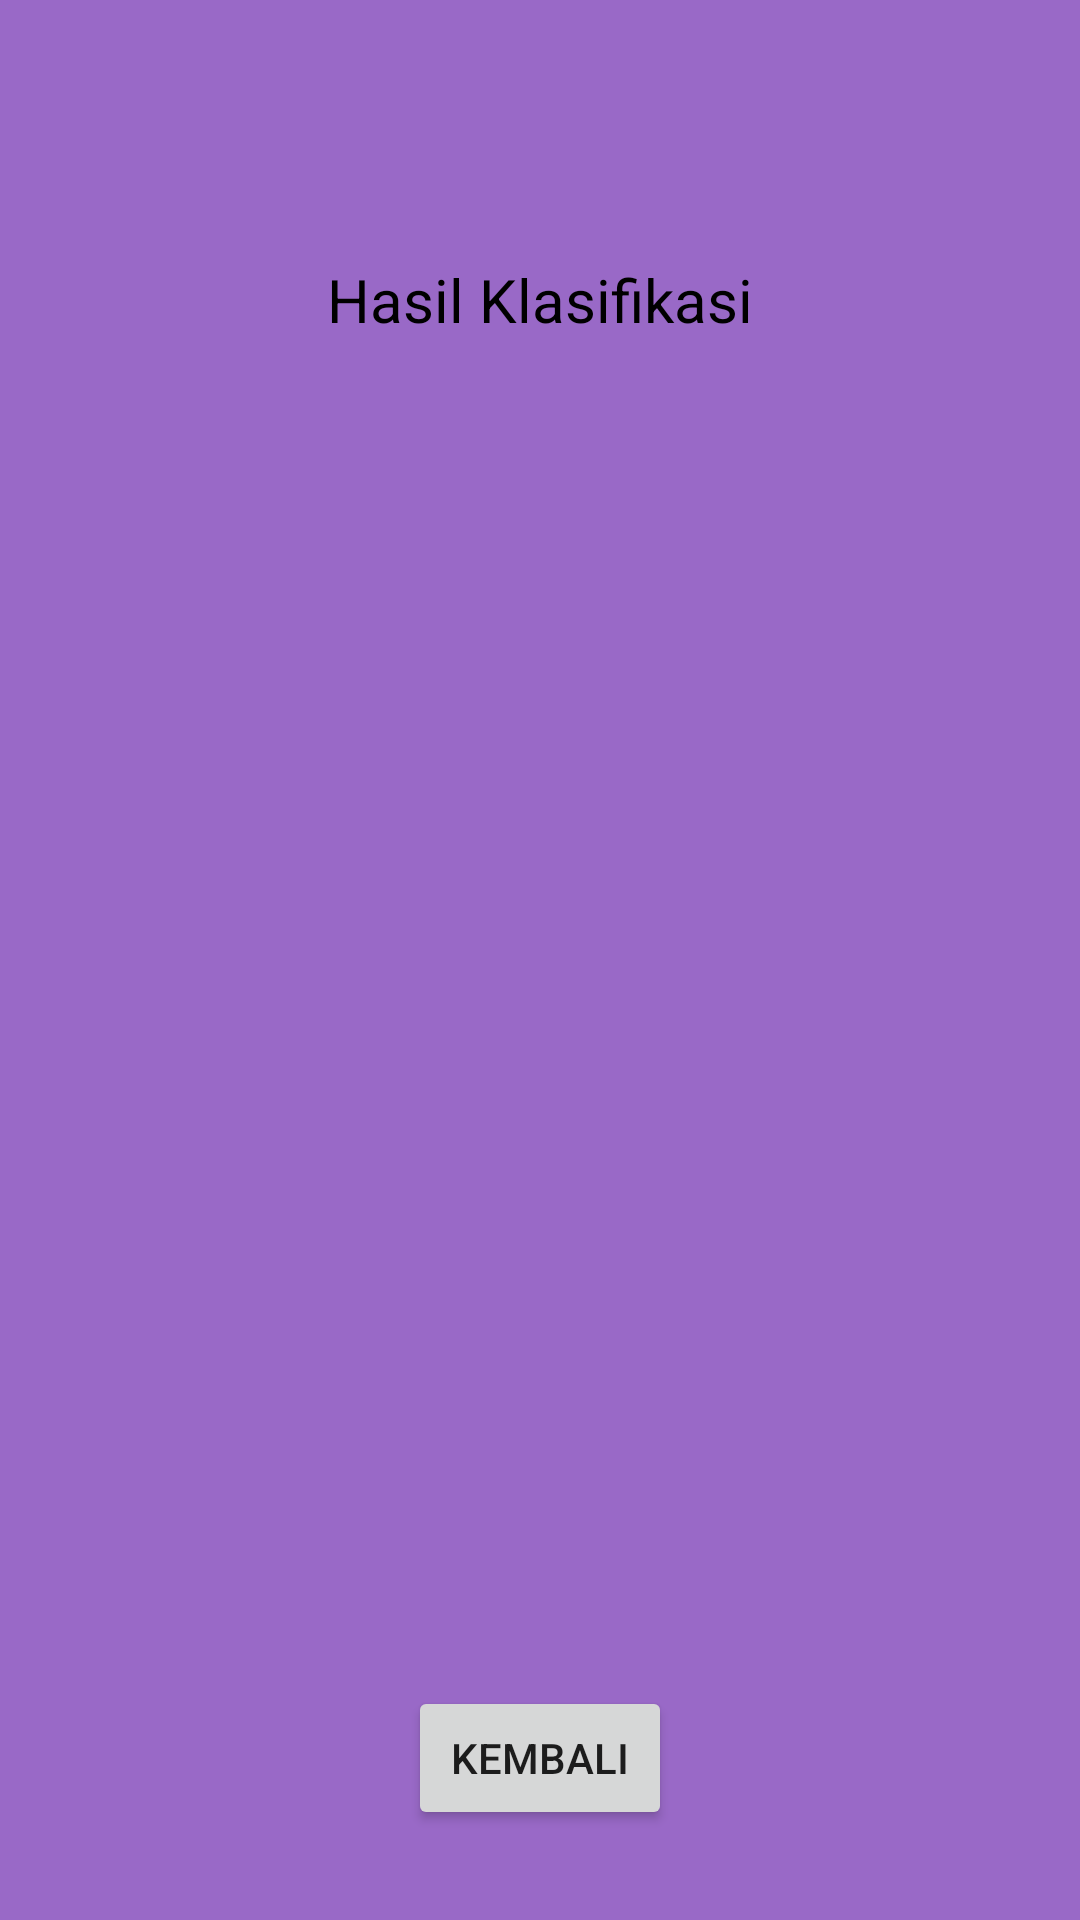

Produce the Android XML layout that renders to this screen, including the resource entries it uses.
<!-- AndroidManifest.xml: activity theme AppTheme.NoActionBar -->
<!-- res/layout/activity_hasil_quiz_depresi.xml -->
<?xml version="1.0" encoding="utf-8"?>
<LinearLayout xmlns:android="http://schemas.android.com/apk/res/android"
    xmlns:app="http://schemas.android.com/apk/res-auto"
    xmlns:tools="http://schemas.android.com/tools"
    android:layout_width="match_parent"
    android:layout_height="match_parent"
    android:orientation="vertical"
    android:gravity="center"
    android:background="#9969C7"
    tools:context=".HasilQuizDepresiActivity">

    <TextView
        android:id="@+id/hasil_quiz_depresi"
        android:layout_width="match_parent"
        android:layout_height="200dp"
        android:text="Hasil Klasifikasi"
        android:gravity="center"
        android:textSize="20dp"
        android:textColor="@android:color/black"/>

    <LinearLayout
        android:layout_width="match_parent"
        android:layout_height="fill_parent"
        android:gravity="bottom|center"
        android:paddingBottom="30dp"
        android:orientation="vertical">

        <Button
            android:id="@+id/btn_back"
            android:layout_width="wrap_content"
            android:layout_height="wrap_content"
            android:text="Kembali" />

    </LinearLayout>



</LinearLayout>
<!-- resources referenced by this layout -->
<resources>
  <style name="AppTheme.NoActionBar" parent="Theme.AppCompat.Light.DarkActionBar">
          <item name="windowActionBar">false</item>
          <item name="windowNoTitle">true</item>
          <item name="android:windowFullscreen">true</item>
      </style>
</resources>
